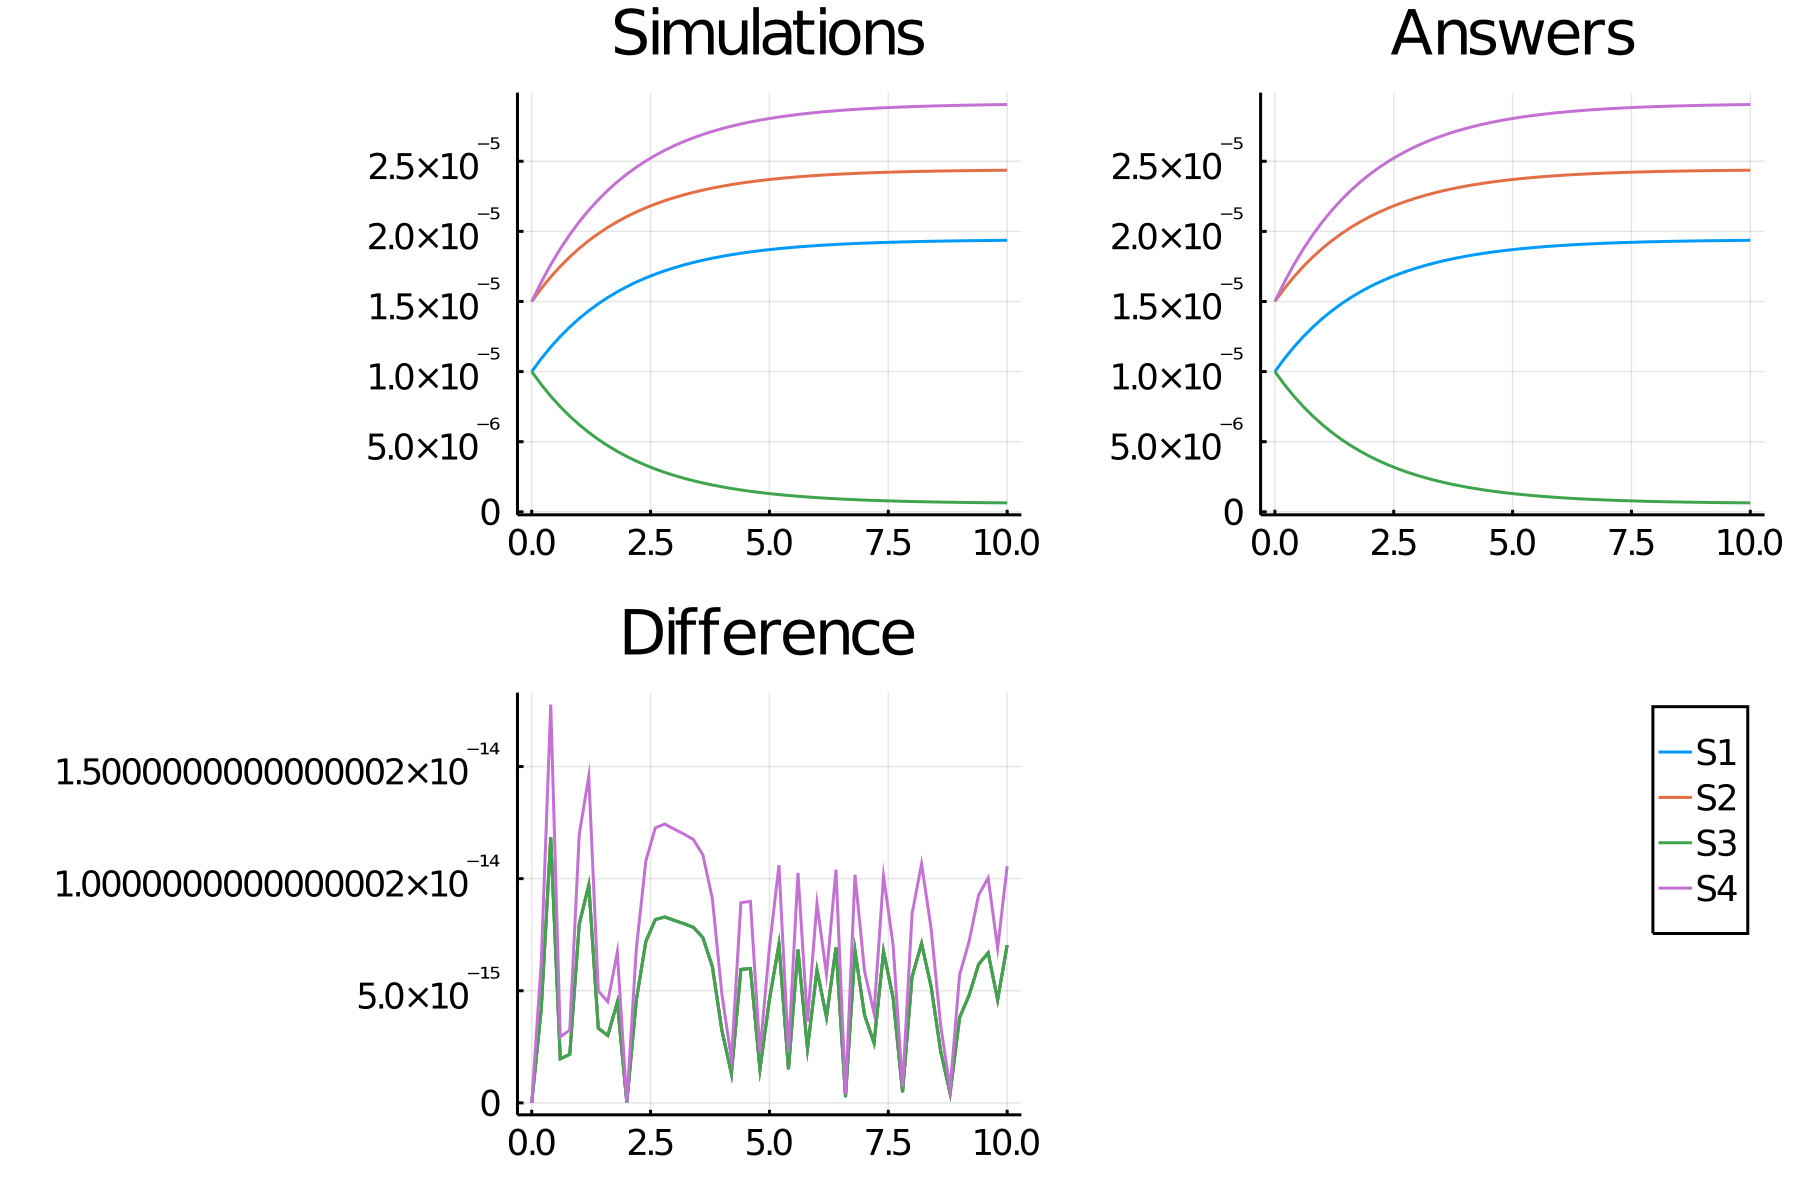

The data file committed next to this chart (first rows):
time, S1, S2, S3, S4
0.0, 1.0e-5, 1.5e-5, 1.0e-5, 1.5000000000000002e-5
0.2, 1.0921716851678924e-5, 1.5921716851678924e-5, 9.078283148321077e-6, 1.6382575277518385e-5
0.4, 1.1753222485490483e-5, 1.675322248549048e-5, 8.246777514509519e-6, 1.7629833728235725e-5
0.6, 1.2503346146354646e-5, 1.7503346146354643e-5, 7.496653853645356e-6, 1.8755019219531968e-5
0.8, 1.3180052934266283e-5, 1.8180052934266283e-5, 6.819947065733719e-6, 1.9770079401399425e-5
1.0, 1.3790528380778563e-5, 1.879052838077856e-5, 6.209471619221438e-6, 2.0685792571167844e-5
1.2, 1.4341254747726117e-5, 1.9341254747726115e-5, 5.658745252273883e-6, 2.1511882121589175e-5
1.4, 1.483807985835747e-5, 1.9838079858357468e-5, 5.161920141642533e-6, 2.2257119787536204e-5
1.6, 1.5286279191751453e-5, 2.028627919175145e-5, 4.713720808248549e-6, 2.292941878762718e-5
1.8, 1.5690611899910868e-5, 2.0690611899910868e-5, 4.309388100089132e-6, 2.3535917849866302e-5
2.0, 1.6055371342199443e-5, 2.105537134219944e-5, 3.944628657800559e-6, 2.4083057013299165e-5
2.2, 1.638443067393022e-5, 2.1384430673930218e-5, 3.6155693260697837e-6, 2.4576646010895328e-5
2.4, 1.6681283972952068e-5, 2.1681283972952068e-5, 3.318716027047932e-6, 2.50219259594281e-5
2.6, 1.694908334114306e-5, 2.1949083341143055e-5, 3.050916658856945e-6, 2.5423625011714588e-5
2.8, 1.7190672374692842e-5, 2.2190672374692838e-5, 2.80932762530716e-6, 2.578600856203926e-5
3.0, 1.740861635835573e-5, 2.2408616358355725e-5, 2.5913836416442733e-6, 2.611292453753359e-5
3.2, 1.760522950473038e-5, 2.2605229504730383e-5, 2.3947704952696196e-6, 2.640784425709557e-5
3.4, 1.7782599527425216e-5, 2.2782599527425222e-5, 2.2174004725747823e-6, 2.6673899291137824e-5
3.6, 1.794260980916739e-5, 2.2942609809167394e-5, 2.0573901908326086e-6, 2.6913914713751085e-5
3.8, 1.808695940034861e-5, 2.308695940034861e-5, 1.9130405996513905e-6, 2.7130439100522916e-5
4.0, 1.8217181060187363e-5, 2.3217181060187363e-5, 1.78281893981264e-6, 2.7325771590281045e-5
4.2, 1.8334657532050706e-5, 2.3334657532050706e-5, 1.6653424679492946e-6, 2.750198629807606e-5
4.4, 1.8440636226081407e-5, 2.344063622608141e-5, 1.559363773918593e-6, 2.766095433912211e-5
4.6, 1.8536242464578366e-5, 2.3536242464578366e-5, 1.4637575354216357e-6, 2.780436369686755e-5
4.8, 1.8622491431140077e-5, 2.3622491431140077e-5, 1.3775085688599245e-6, 2.7933737146710116e-5
5.0, 1.8700298950295685e-5, 2.3700298950295684e-5, 1.2997010497043165e-6, 2.8050448425443527e-5
5.2, 1.877049121210126e-5, 2.377049121210126e-5, 1.2295087878987414e-6, 2.815573681815189e-5
5.4, 1.883381354479677e-5, 2.3833813544796773e-5, 1.1661864552032308e-6, 2.8250720317195155e-5
5.6, 1.889093832915007e-5, 2.3890938329150067e-5, 1.1090616708499319e-6, 2.8336407493725105e-5
5.8, 1.8942472137984022e-5, 2.3942472137984025e-5, 1.0575278620159794e-6, 2.8413708206976035e-5
6.0, 1.898896217695993e-5, 2.3988962176959934e-5, 1.0110378230400704e-6, 2.8483443265439895e-5
6.2, 1.903090209509708e-5, 2.4030902095097083e-5, 9.690979049029223e-7, 2.854635314264562e-5
6.4, 1.9068737226531115e-5, 2.4068737226531118e-5, 9.312627734688854e-7, 2.8603105839796675e-5
6.6, 1.9102869319156327e-5, 2.410286931915633e-5, 8.971306808436736e-7, 2.865430397873449e-5
6.8, 1.9133660800561694e-5, 2.4133660800561697e-5, 8.663391994383079e-7, 2.870049120084254e-5
7.0, 1.9161438626510992e-5, 2.4161438626510995e-5, 8.385613734890085e-7, 2.8742157939766487e-5
7.2, 1.918649775255565e-5, 2.4186497752555653e-5, 8.135022474443509e-7, 2.8779746628833476e-5
7.4, 1.9209104266078334e-5, 2.420910426607834e-5, 7.908957339216667e-7, 2.88136563991175e-5
7.6, 1.9229498211688178e-5, 2.422949821168818e-5, 7.705017883118243e-7, 2.8844247317532268e-5
7.8, 1.9247896140143768e-5, 2.424789614014377e-5, 7.521038598562338e-7, 2.887184421021565e-5
8.0, 1.9264493407665596e-5, 2.4264493407665603e-5, 7.355065923344051e-7, 2.8896740111498396e-5
8.2, 1.927946625037065e-5, 2.4279466250370658e-5, 7.205337496293486e-7, 2.8919199375555977e-5
8.4, 1.9292973655665845e-5, 2.4292973655665855e-5, 7.070263443341526e-7, 2.8939460483498766e-5
8.6, 1.930515905031472e-5, 2.4305159050314726e-5, 6.948409496852804e-7, 2.895773857547208e-5
8.8, 1.93161518234991e-5, 2.4316151823499108e-5, 6.838481765008988e-7, 2.8974227735248652e-5
9.0, 1.9326068700688223e-5, 2.432606870068823e-5, 6.73931299311779e-7, 2.8989103051032334e-5
9.2, 1.933501498310891e-5, 2.4335014983108914e-5, 6.649850168910925e-7, 2.9002522474663365e-5
9.4, 1.9343085665803513e-5, 2.434308566580352e-5, 6.569143341964881e-7, 2.901462849870527e-5
9.6, 1.9350366446345727e-5, 2.4350366446345733e-5, 6.496335536542743e-7, 2.9025549669518588e-5
9.8, 1.9356934634870277e-5, 2.435693463487028e-5, 6.430653651297267e-7, 2.9035401952305413e-5
10.0, 1.936285997490964e-5, 2.4362859974909645e-5, 6.371400250903628e-7, 2.9044289962364458e-5
